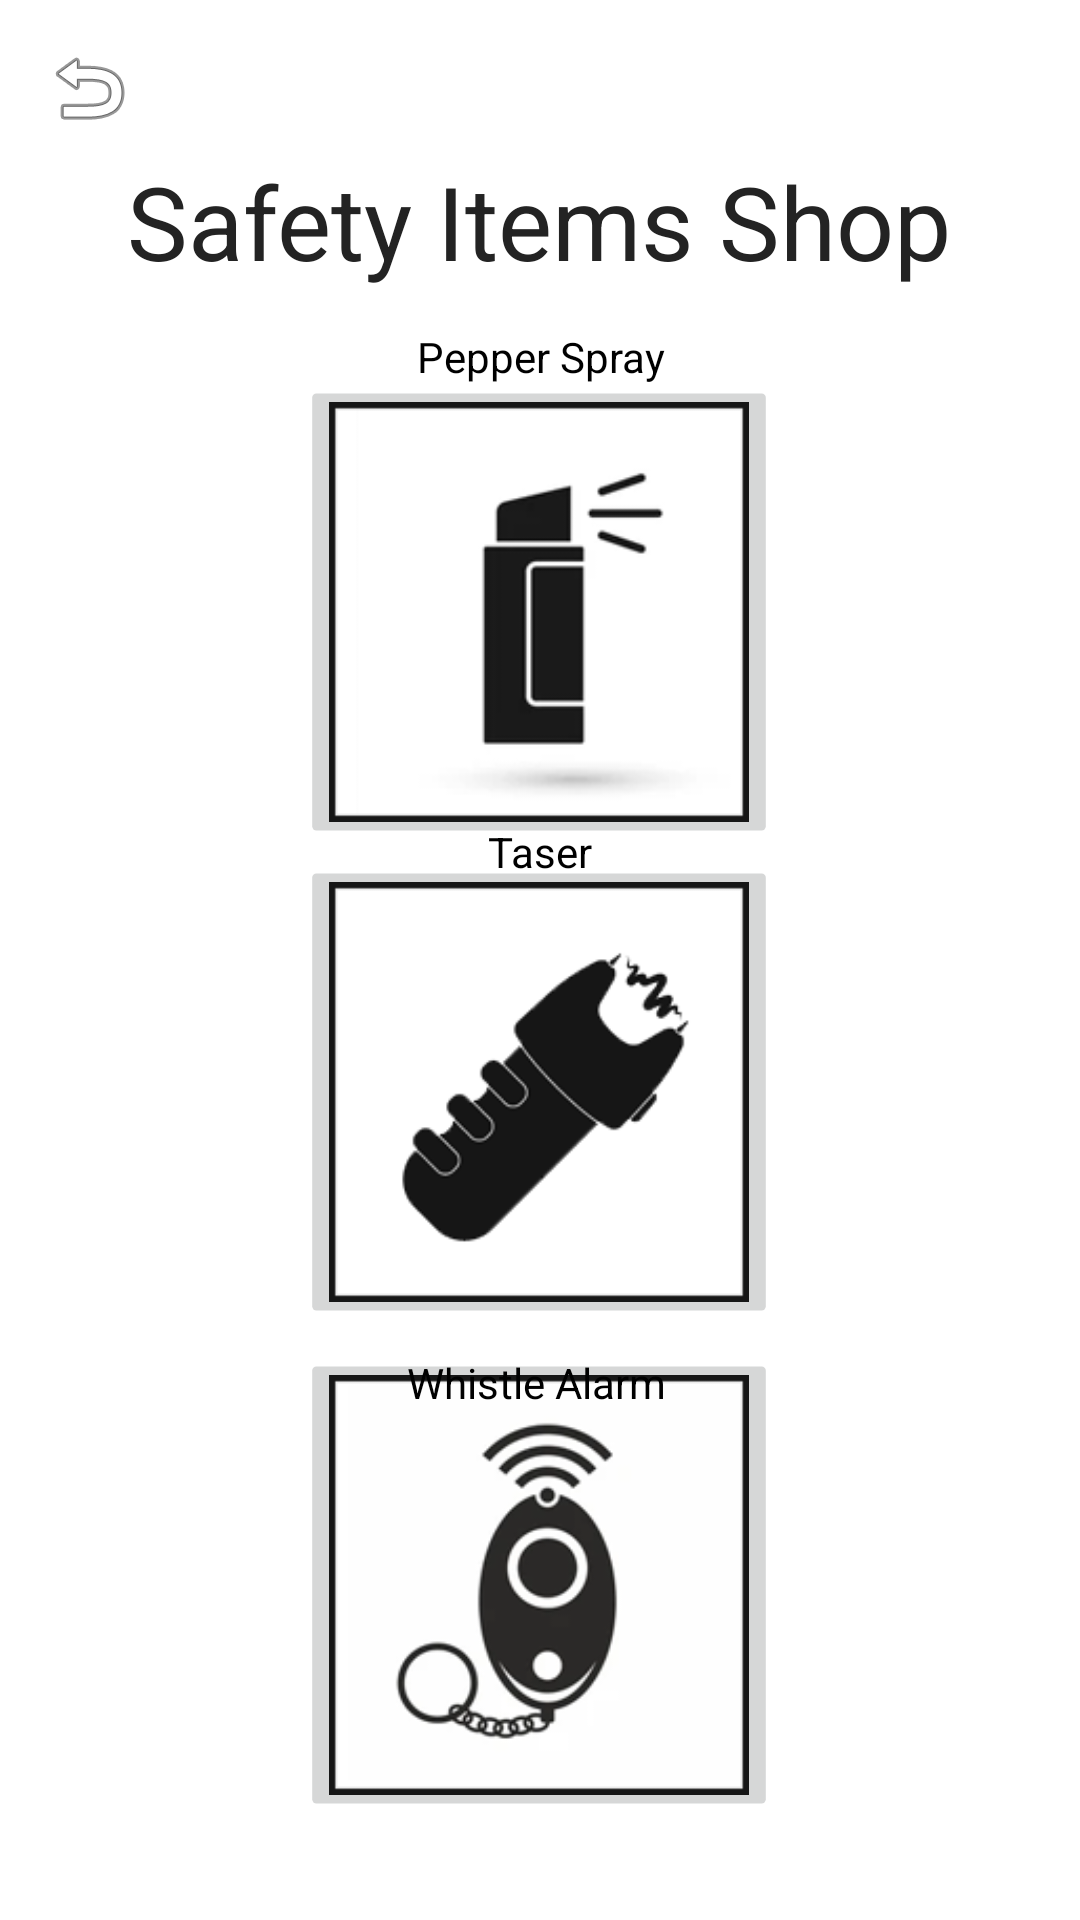

Produce the Android XML layout that renders to this screen, including the resource entries it uses.
<!-- AndroidManifest.xml: application theme AppTheme -->
<!-- res/layout/activity_shop.xml -->
<?xml version="1.0" encoding="utf-8"?>
<androidx.constraintlayout.widget.ConstraintLayout xmlns:android="http://schemas.android.com/apk/res/android"
    xmlns:app="http://schemas.android.com/apk/res-auto"
    xmlns:tools="http://schemas.android.com/tools"
    android:layout_width="match_parent"
    android:layout_height="match_parent"
    tools:context=".shopActivity">

    <ImageButton
        android:id="@+id/imageButton11"
        android:layout_width="wrap_content"
        android:layout_height="wrap_content"
        android:background="@null"
        android:onClick="goBack"
        app:layout_constraintBottom_toBottomOf="parent"
        app:layout_constraintEnd_toEndOf="parent"
        app:layout_constraintHorizontal_bias="0.042"
        app:layout_constraintStart_toStartOf="parent"
        app:layout_constraintTop_toTopOf="parent"
        app:layout_constraintVertical_bias="0.022"
        app:srcCompat="@android:drawable/ic_menu_revert" />

    <TextView
        android:id="@+id/textView5"
        android:layout_width="wrap_content"
        android:layout_height="wrap_content"
        android:text="Safety Items Shop"
        android:textColor="#232323"
        android:textSize="34sp"
        app:layout_constraintBottom_toBottomOf="parent"
        app:layout_constraintEnd_toEndOf="parent"
        app:layout_constraintHorizontal_bias="0.496"
        app:layout_constraintStart_toStartOf="parent"
        app:layout_constraintTop_toTopOf="parent"
        app:layout_constraintVertical_bias="0.086" />

    <ImageButton
        android:id="@+id/imageButton14"
        android:layout_width="wrap_content"
        android:layout_height="wrap_content"
        android:onClick="alarmWhistle"
        android:scaleX="0.7"
        android:scaleY="0.7"
        app:layout_constraintBottom_toBottomOf="parent"
        app:layout_constraintEnd_toEndOf="parent"
        app:layout_constraintHorizontal_bias="0.497"
        app:layout_constraintStart_toStartOf="parent"
        app:layout_constraintTop_toTopOf="parent"
        app:layout_constraintVertical_bias="0.996"
        app:srcCompat="@drawable/whistle" />

    <ImageButton
        android:id="@+id/imageButton13"
        android:layout_width="wrap_content"
        android:layout_height="wrap_content"
        android:onClick="taser"
        android:scaleX="0.7"
        android:scaleY="0.7"
        app:layout_constraintBottom_toBottomOf="parent"
        app:layout_constraintEnd_toEndOf="parent"
        app:layout_constraintHorizontal_bias="0.497"
        app:layout_constraintStart_toStartOf="parent"
        app:layout_constraintTop_toTopOf="parent"
        app:layout_constraintVertical_bias="0.605"
        app:srcCompat="@drawable/taser" />

    <ImageButton
        android:id="@+id/imageButton12"
        android:layout_width="wrap_content"
        android:layout_height="wrap_content"
        android:onClick="pepperSpray"
        android:scaleX="0.7"
        android:scaleY="0.7"
        app:layout_constraintBottom_toBottomOf="parent"
        app:layout_constraintEnd_toEndOf="parent"
        app:layout_constraintHorizontal_bias="0.497"
        app:layout_constraintStart_toStartOf="parent"
        app:layout_constraintTop_toTopOf="parent"
        app:layout_constraintVertical_bias="0.224"
        app:srcCompat="@drawable/pepper" />

    <TextView
        android:id="@+id/textView7"
        android:layout_width="wrap_content"
        android:layout_height="wrap_content"
        android:text="Pepper Spray"
        android:textColor="#000000"
        app:layout_constraintBottom_toBottomOf="parent"
        app:layout_constraintEnd_toEndOf="parent"
        app:layout_constraintHorizontal_bias="0.501"
        app:layout_constraintStart_toStartOf="parent"
        app:layout_constraintTop_toTopOf="parent"
        app:layout_constraintVertical_bias="0.176" />

    <TextView
        android:id="@+id/textView8"
        android:layout_width="wrap_content"
        android:layout_height="wrap_content"
        android:text="Taser"
        android:textColor="#000000"
        app:layout_constraintBottom_toBottomOf="parent"
        app:layout_constraintEnd_toEndOf="parent"
        app:layout_constraintStart_toStartOf="parent"
        app:layout_constraintTop_toTopOf="parent"
        app:layout_constraintVertical_bias="0.442" />

    <TextView
        android:id="@+id/textView9"
        android:layout_width="wrap_content"
        android:layout_height="wrap_content"
        android:text="Whistle Alarm"
        android:textColor="#000000"
        app:layout_constraintBottom_toBottomOf="parent"
        app:layout_constraintEnd_toEndOf="parent"
        app:layout_constraintHorizontal_bias="0.496"
        app:layout_constraintStart_toStartOf="parent"
        app:layout_constraintTop_toTopOf="parent"
        app:layout_constraintVertical_bias="0.727" />

</androidx.constraintlayout.widget.ConstraintLayout>
<!-- resources referenced by this layout -->
<resources>
  <!-- drawable pepper: png bitmap (drawable, 6307 bytes) -->
  <!-- drawable taser: png bitmap (drawable, 10152 bytes) -->
  <!-- drawable whistle: png bitmap (drawable, 17937 bytes) -->
</resources>
